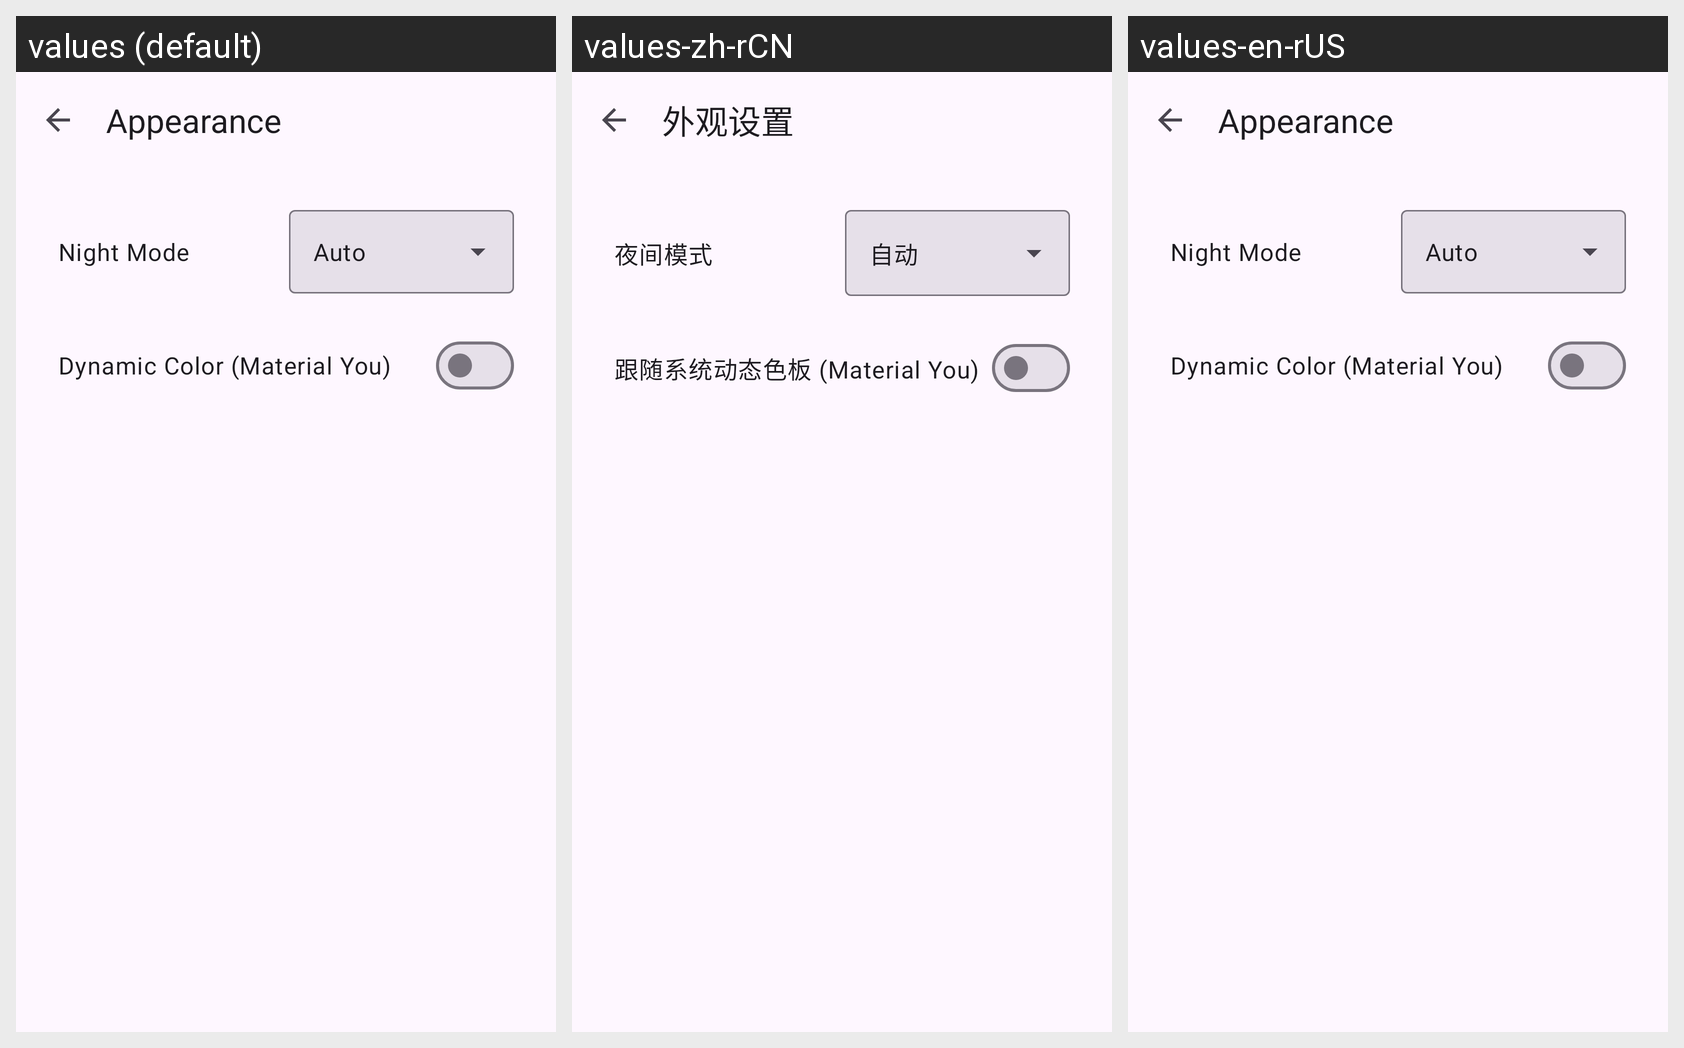

The same Android screen rendered under several of its app's locales, left to right. List the strings drawn on it with the default value and each locale's translation.
Android screen res/layout/activity_appearance_settings.xml rendered under 3 locales, left to right: values (default), values-zh-rCN, values-en-rUS. Device: Nexus 5 (rendered at 1080×1920; each locale shown at half size, 540×960, under a caption strip naming it); theme Theme.BetterZUIKey.
Strings drawn on this screen, with the default value and each locale's value (text and hints the layout hard-codes, and strings that could not be matched under every locale, appear in the picture but are not listed):

appearance_title
  values: Appearance
  values-zh-rCN: 外观设置
  values-en-rUS: Appearance

appearance_night_mode
  values: Night Mode
  values-zh-rCN: 夜间模式
  values-en-rUS: Night Mode

appearance_night_auto
  values: Auto
  values-zh-rCN: 自动
  values-en-rUS: Auto

appearance_dynamic_color
  values: Dynamic Color (Material You)
  values-zh-rCN: 跟随系统动态色板 (Material You)
  values-en-rUS: Dynamic Color (Material You)
